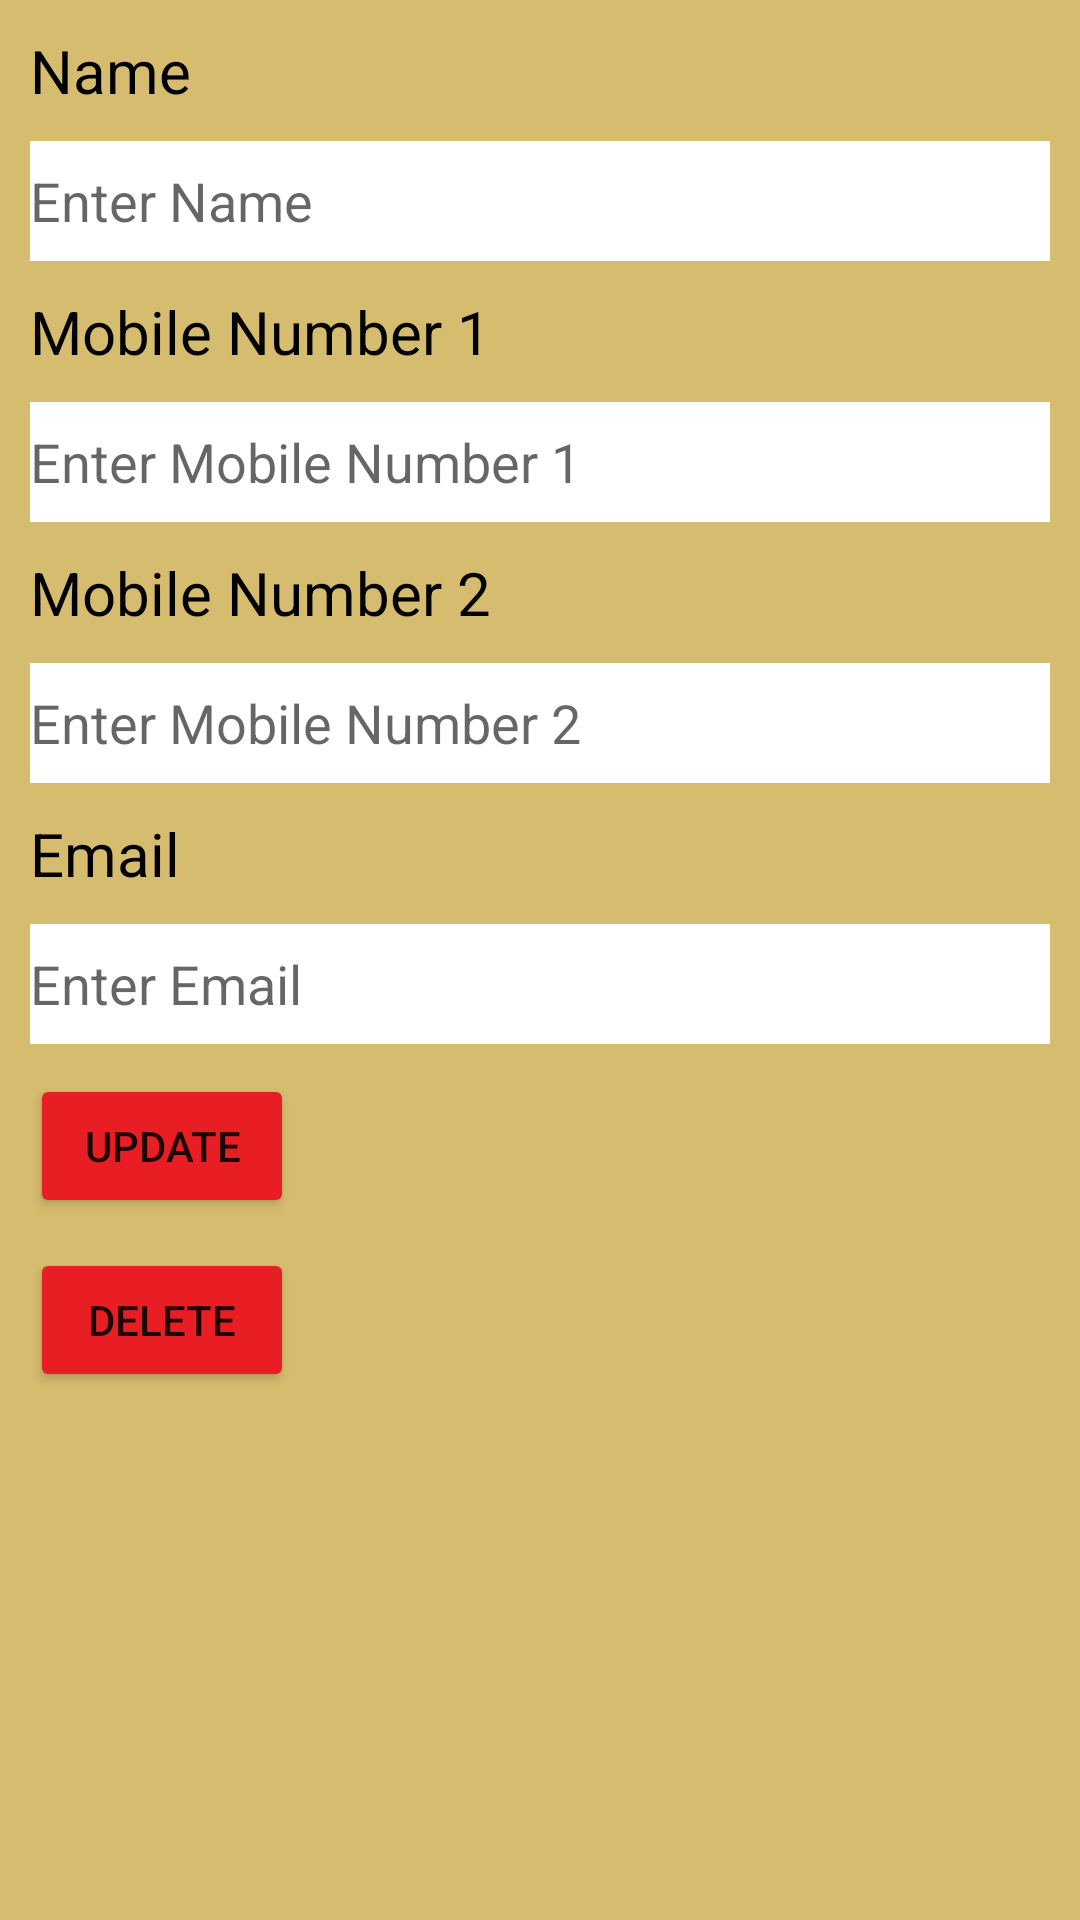

Produce the Android XML layout that renders to this screen, including the resource entries it uses.
<!-- AndroidManifest.xml: application theme Theme.WomenSafety -->
<!-- res/layout/activity_update_guardian.xml -->
<?xml version="1.0" encoding="utf-8"?>
<LinearLayout xmlns:android="http://schemas.android.com/apk/res/android"
    xmlns:app="http://schemas.android.com/apk/res-auto"
    xmlns:tools="http://schemas.android.com/tools"
    android:layout_width="match_parent"
    android:layout_height="match_parent"
    android:background="#D6BC6F"
    android:orientation="vertical"
    tools:context=".UpdateGuardianActivity">

    <TextView
        android:layout_width="match_parent"
        android:layout_height="wrap_content"
        android:layout_marginLeft="10dp"
        android:layout_marginTop="10dp"
        android:text="Name"
        android:textColor="#000"
        android:textSize="20sp" />

    <EditText
        android:id="@+id/etname"
        android:layout_width="match_parent"
        android:layout_height="40dp"
        android:layout_marginLeft="10dp"
        android:layout_marginTop="10dp"
        android:layout_marginRight="10dp"
        android:background="#fff"
        android:hint="Enter Name" />

    <TextView
        android:layout_width="match_parent"
        android:layout_height="wrap_content"
        android:layout_marginLeft="10dp"
        android:layout_marginTop="10dp"
        android:text="Mobile Number 1"
        android:textColor="#000"
        android:textSize="20sp" />

    <EditText
        android:id="@+id/mb1"
        android:layout_width="match_parent"
        android:layout_height="40dp"
        android:layout_marginLeft="10dp"
        android:layout_marginTop="10dp"
        android:layout_marginRight="10dp"
        android:background="#fff"
        android:hint="Enter Mobile Number 1" />

    <TextView
        android:layout_width="match_parent"
        android:layout_height="wrap_content"
        android:layout_marginLeft="10dp"
        android:layout_marginTop="10dp"
        android:text="Mobile Number 2"
        android:textColor="#000"
        android:textSize="20sp" />

    <EditText
        android:id="@+id/mb2"
        android:layout_width="match_parent"
        android:layout_height="40dp"
        android:layout_marginLeft="10dp"
        android:layout_marginTop="10dp"
        android:layout_marginRight="10dp"
        android:background="#fff"
        android:hint="Enter Mobile Number 2" />

    <TextView
        android:layout_width="match_parent"
        android:layout_height="wrap_content"
        android:layout_marginLeft="10dp"
        android:layout_marginTop="10dp"
        android:text="Email"
        android:textColor="#000"
        android:textSize="20sp" />

    <EditText
        android:id="@+id/etemail"
        android:layout_width="match_parent"
        android:layout_height="40dp"
        android:layout_marginLeft="10dp"
        android:layout_marginTop="10dp"
        android:layout_marginRight="10dp"
        android:background="#fff"
        android:hint="Enter Email" />

    <Button
        android:id="@+id/btnupdate"
        android:layout_width="wrap_content"
        android:layout_height="wrap_content"
        android:layout_marginLeft="10dp"
        android:layout_marginTop="10dp"
        android:text="update"
        app:backgroundTint="#E91E25" />

    <Button
        android:id="@+id/btndelete"
        android:layout_width="wrap_content"
        android:layout_height="wrap_content"
        android:layout_marginLeft="10dp"
        android:layout_marginTop="10dp"
        android:text="delete"
        app:backgroundTint="#E91E25" />


</LinearLayout>
<!-- resources referenced by this layout -->
<resources>
  <style name="Theme.WomenSafety" parent="Theme.MaterialComponents.DayNight.DarkActionBar">
          
          <item name="colorPrimary">@color/red</item>
          <item name="colorPrimaryVariant">@color/red</item>
          <item name="colorOnPrimary">@color/white</item>
          
          <item name="colorSecondary">@color/teal_200</item>
          <item name="colorSecondaryVariant">@color/teal_700</item>
          <item name="colorOnSecondary">@color/black</item>
          
          <item name="android:statusBarColor" tools:targetApi="l">?attr/colorPrimaryVariant</item>
          
      </style>
  <color name="red">#E91E25</color>
  <color name="white">#FFFFFFFF</color>
  <color name="teal_200">#FF03DAC5</color>
  <color name="teal_700">#FF018786</color>
  <color name="black">#FF000000</color>
</resources>
